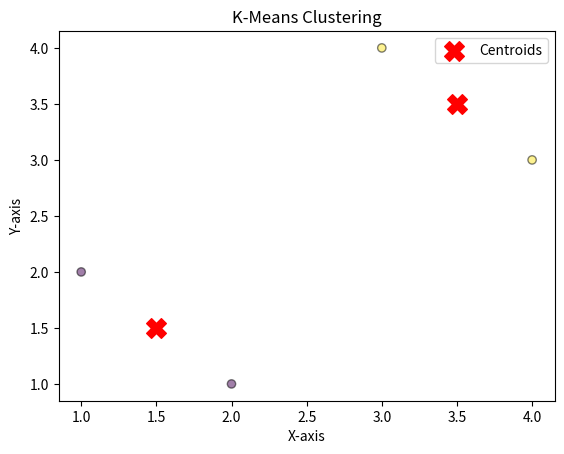

This chart was generated by the following Python code:
import numpy as np
import matplotlib.pyplot as plt

def k_means(data, k, max_iters=100):
    # Randomly initialize centroids
    centroids = data[np.random.choice(len(data), k, replace=False)]
    
    for _ in range(max_iters):
        # Assign each data point to the closest centroid
        labels = np.argmin(np.linalg.norm(data - centroids[:, np.newaxis], axis=2), axis=0)
        
        # Update centroids based on the mean of the assigned points
        new_centroids = np.array([data[labels == i].mean(axis=0) for i in range(k)])
        
        # Check for convergence
        if np.all(centroids == new_centroids):
            break
        
        centroids = new_centroids
    
    return labels, centroids

# Example usage:
def plot_clusters(data, labels, centroids):
    plt.scatter(data[:, 0], data[:, 1], c=labels, cmap='viridis', alpha=0.5, edgecolors='k')
    plt.scatter(centroids[:, 0], centroids[:, 1], c='red', marker='X', s=200, label='Centroids')
    plt.title('K-Means Clustering')
    plt.xlabel('X-axis')
    plt.ylabel('Y-axis')
    plt.legend()
    plt.show()


data = np.array([[1, 2], [3, 4], [4, 3], [2, 1]])
k = 2
labels, centroids = k_means(data, k)
plot_clusters(data, labels, centroids)